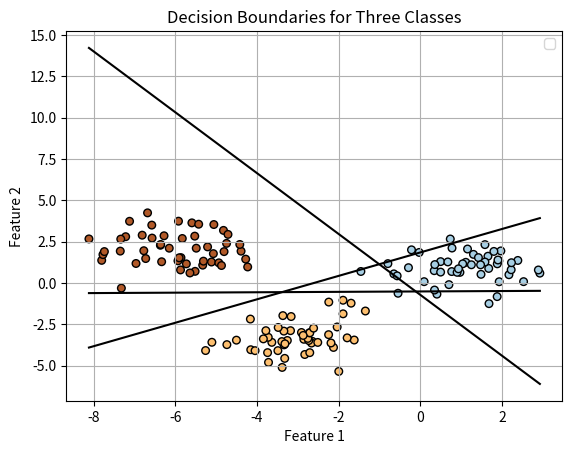

The matplotlib source for this figure:
import numpy as np
import matplotlib.pyplot as plt



class1_data = np.random.multivariate_normal([1, 1], [[1, 0], [0, 1]], 50)
class2_data = np.random.multivariate_normal([-3, -3], [[1, 0], [0, 1]], 50)
class3_data = np.random.multivariate_normal([-6, 2], [[1, 0], [0, 1]], 50)

X = np.vstack((class1_data, class2_data, class3_data))
y = np.hstack((np.zeros(50), np.ones(50), 2 * np.ones(50)))

X = np.c_[np.ones(X.shape[0]), X]


def sigmoid(z):
    return 1 / (1 + np.exp(-z))

def compute_loss(X, y, theta):
    m = len(y)
    h = sigmoid(X.dot(theta))
    epsilon = 1e-5
    loss = (-1 / m) * (y.T.dot(np.log(h + epsilon)) + (1 - y).T.dot(np.log(1 - h + epsilon)))
    return loss

def gradient_descent(X, y, theta, learning_rate, iterations):
    m = len(y)
    loss_history = np.zeros(iterations)

    for i in range(iterations):
        h = sigmoid(X.dot(theta))
        gradient = X.T.dot(h - y) / m
        theta -= learning_rate * gradient
        loss_history[i] = compute_loss(X, y, theta)

    return theta, loss_history

theta = np.zeros(X.shape[1])

learning_rate = 0.01
iterations = 1000

decision_boundaries = []

for i in range(3):
    for j in range(i+1, 3):
      
        y_binary = np.where((y == i) | (y == j), 1, 0)
        
      
        theta_binary, _ = gradient_descent(X, y_binary, theta.copy(), learning_rate, iterations)
        decision_boundaries.append(theta_binary)

plt.scatter(X[:, 1], X[:, 2], c=y, cmap=plt.cm.Paired, edgecolor='k', s=30)
plt.title("Decision Boundaries for Three Classes")
plt.xlabel("Feature 1")
plt.ylabel("Feature 2")

for i in range(3):
    for j in range(i+1, 3):
        theta_binary = decision_boundaries.pop(0)
        x_boundary = np.linspace(X[:, 1].min(), X[:, 1].max(), 100)
        y_boundary = -(theta_binary[0] + theta_binary[1] * x_boundary) / theta_binary[2]
        plt.plot(x_boundary, y_boundary,color='k')

plt.legend()
plt.grid(True)
plt.show()